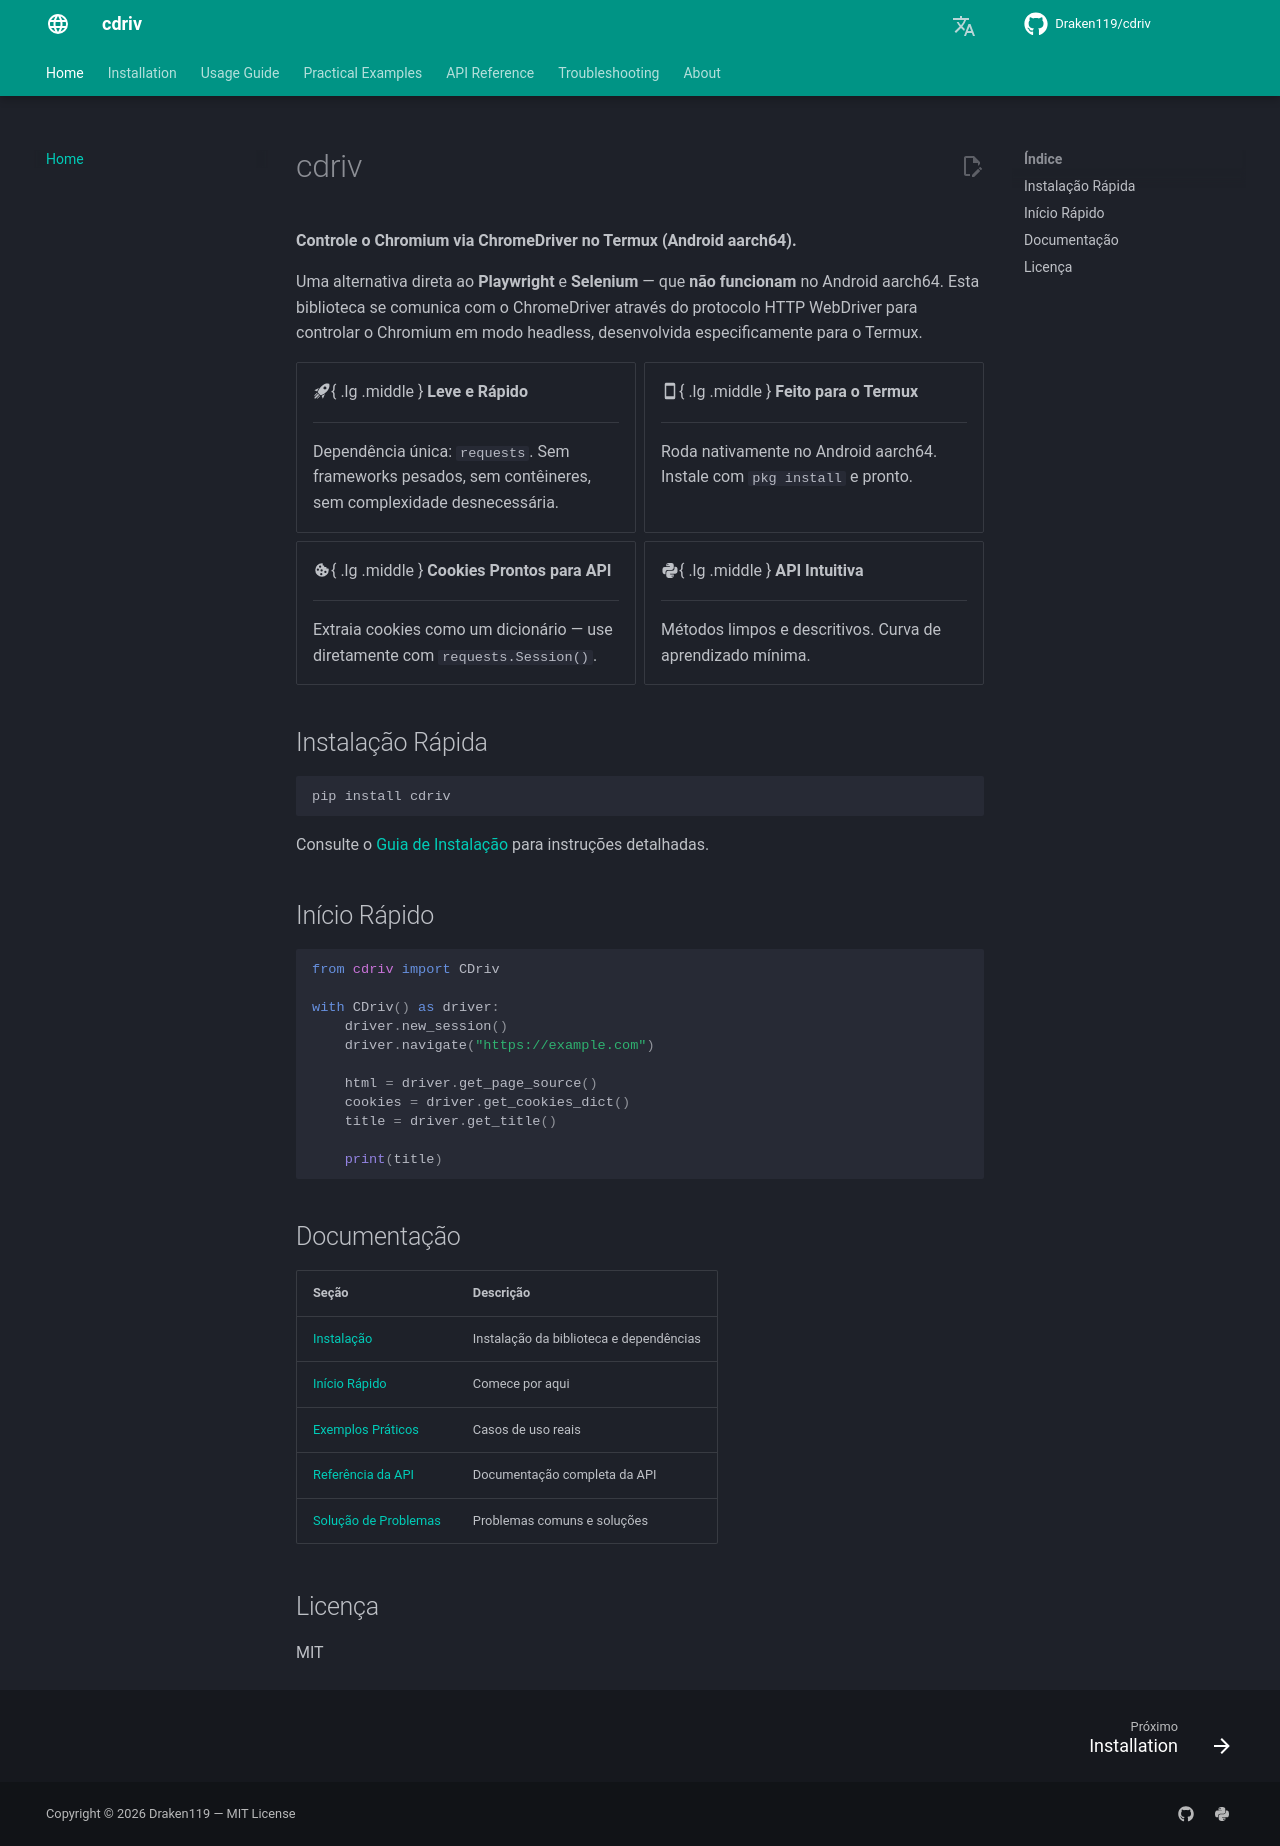

repository: Draken119/cdriv · page: pt/index.html · generator: mkdocs

# cdriv

**Controle o Chromium via ChromeDriver no Termux (Android aarch64).**

Uma alternativa direta ao **Playwright** e **Selenium** — que **não funcionam** no Android aarch64. Esta biblioteca se comunica com o ChromeDriver através do protocolo HTTP WebDriver para controlar o Chromium em modo headless, desenvolvida especificamente para o Termux.

<div class="grid cards" markdown="1">

-   :material-rocket-launch:{ .lg .middle } **Leve e Rápido**

    ---

    Dependência única: `requests`. Sem frameworks pesados, sem contêineres, sem complexidade desnecessária.

-   :material-cellphone:{ .lg .middle } **Feito para o Termux**

    ---

    Roda nativamente no Android aarch64. Instale com `pkg install` e pronto.

-   :material-cookie:{ .lg .middle } **Cookies Prontos para API**

    ---

    Extraia cookies como um dicionário — use diretamente com `requests.Session()`.

-   :material-language-python:{ .lg .middle } **API Intuitiva**

    ---

    Métodos limpos e descritivos. Curva de aprendizado mínima.

</div>

## Instalação Rápida

```bash
pip install cdriv
```

Consulte o [Guia de Instalação](installation.md) para instruções detalhadas.

## Início Rápido

```python
from cdriv import CDriv

with CDriv() as driver:
    driver.new_session()
    driver.navigate("https://example.com")

    html = driver.get_page_source()
    cookies = driver.get_cookies_dict()
    title = driver.get_title()

    print(title)
```

## Documentação

| Seção | Descrição |
|---------|-------------|
| [Instalação](installation.md) | Instalação da biblioteca e dependências |
| [Início Rápido](usage/quickstart.md) | Comece por aqui |
| [Exemplos Práticos](examples/login.md) | Casos de uso reais |
| [Referência da API](api/cdriv.md) | Documentação completa da API |
| [Solução de Problemas](troubleshooting.md) | Problemas comuns e soluções |

## Licença

MIT
